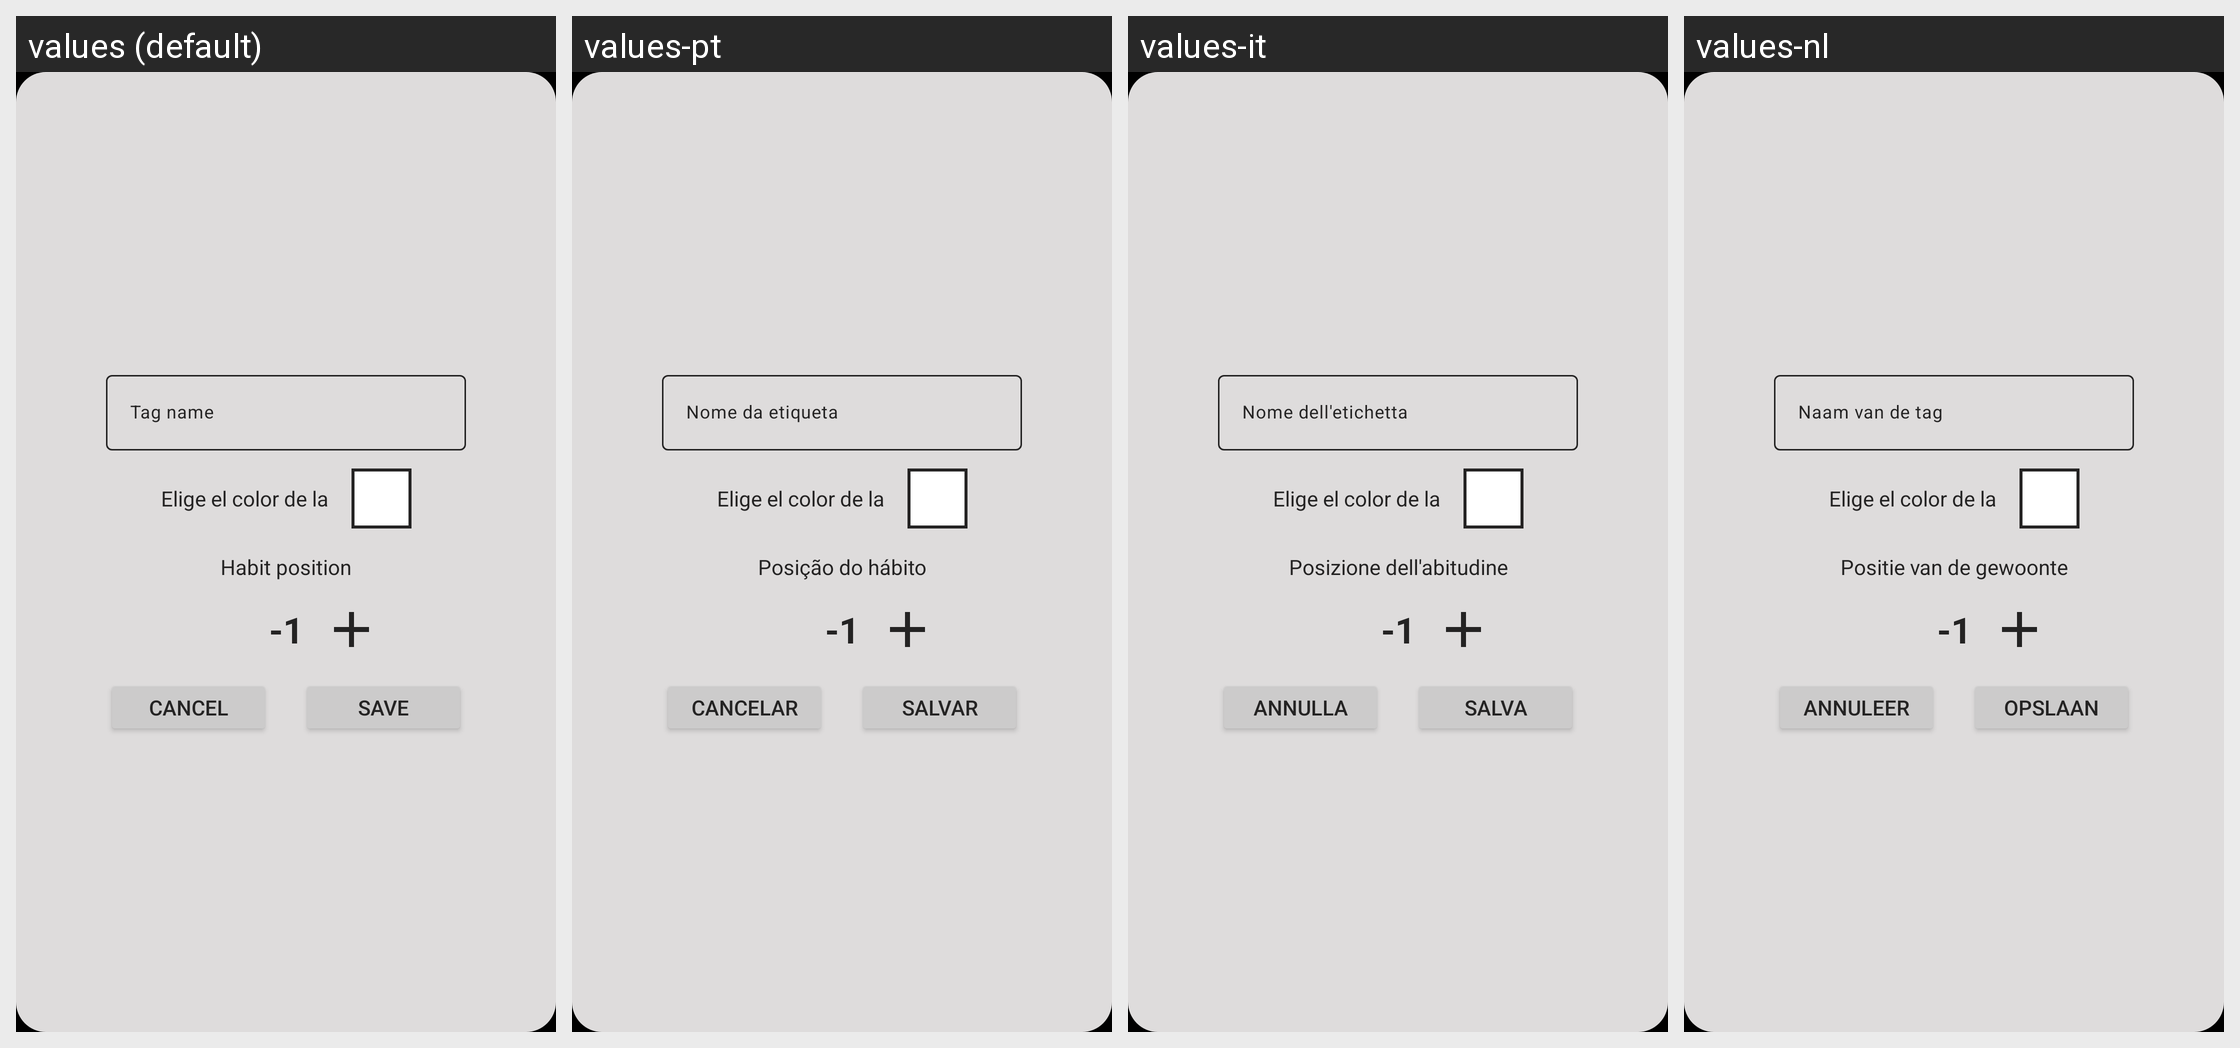

Translations of the strings shown on this Android screen, per locale in the grid:
Android screen res/layout/dialog_agregar_etiqueta.xml rendered under 4 locales, left to right: values (default), values-pt, values-it, values-nl. Device: Nexus 5 (rendered at 1080×1920; each locale shown at half size, 540×960, under a caption strip naming it); theme Theme.Habits.
Other locales in the repository, not shown: values-de, values-es, values-fr.
Strings drawn on this screen, with the default value and each locale's value (text and hints the layout hard-codes, and strings that could not be matched under every locale, appear in the picture but are not listed):

nombre_de_la_etiqueta
  values: Tag name
  values-pt: Nome da etiqueta
  values-it: Nome dell'etichetta
  values-nl: Naam van de tag

modifica_la_posicion_de_tu_habito
  values: Habit position
  values-pt: Posição do hábito
  values-it: Posizione dell'abitudine
  values-nl: Positie van de gewoonte

cancelar
  values: Cancel
  values-pt: Cancelar
  values-it: Annulla
  values-nl: Annuleer

guardar
  values: Save
  values-pt: Salvar
  values-it: Salva
  values-nl: Opslaan
